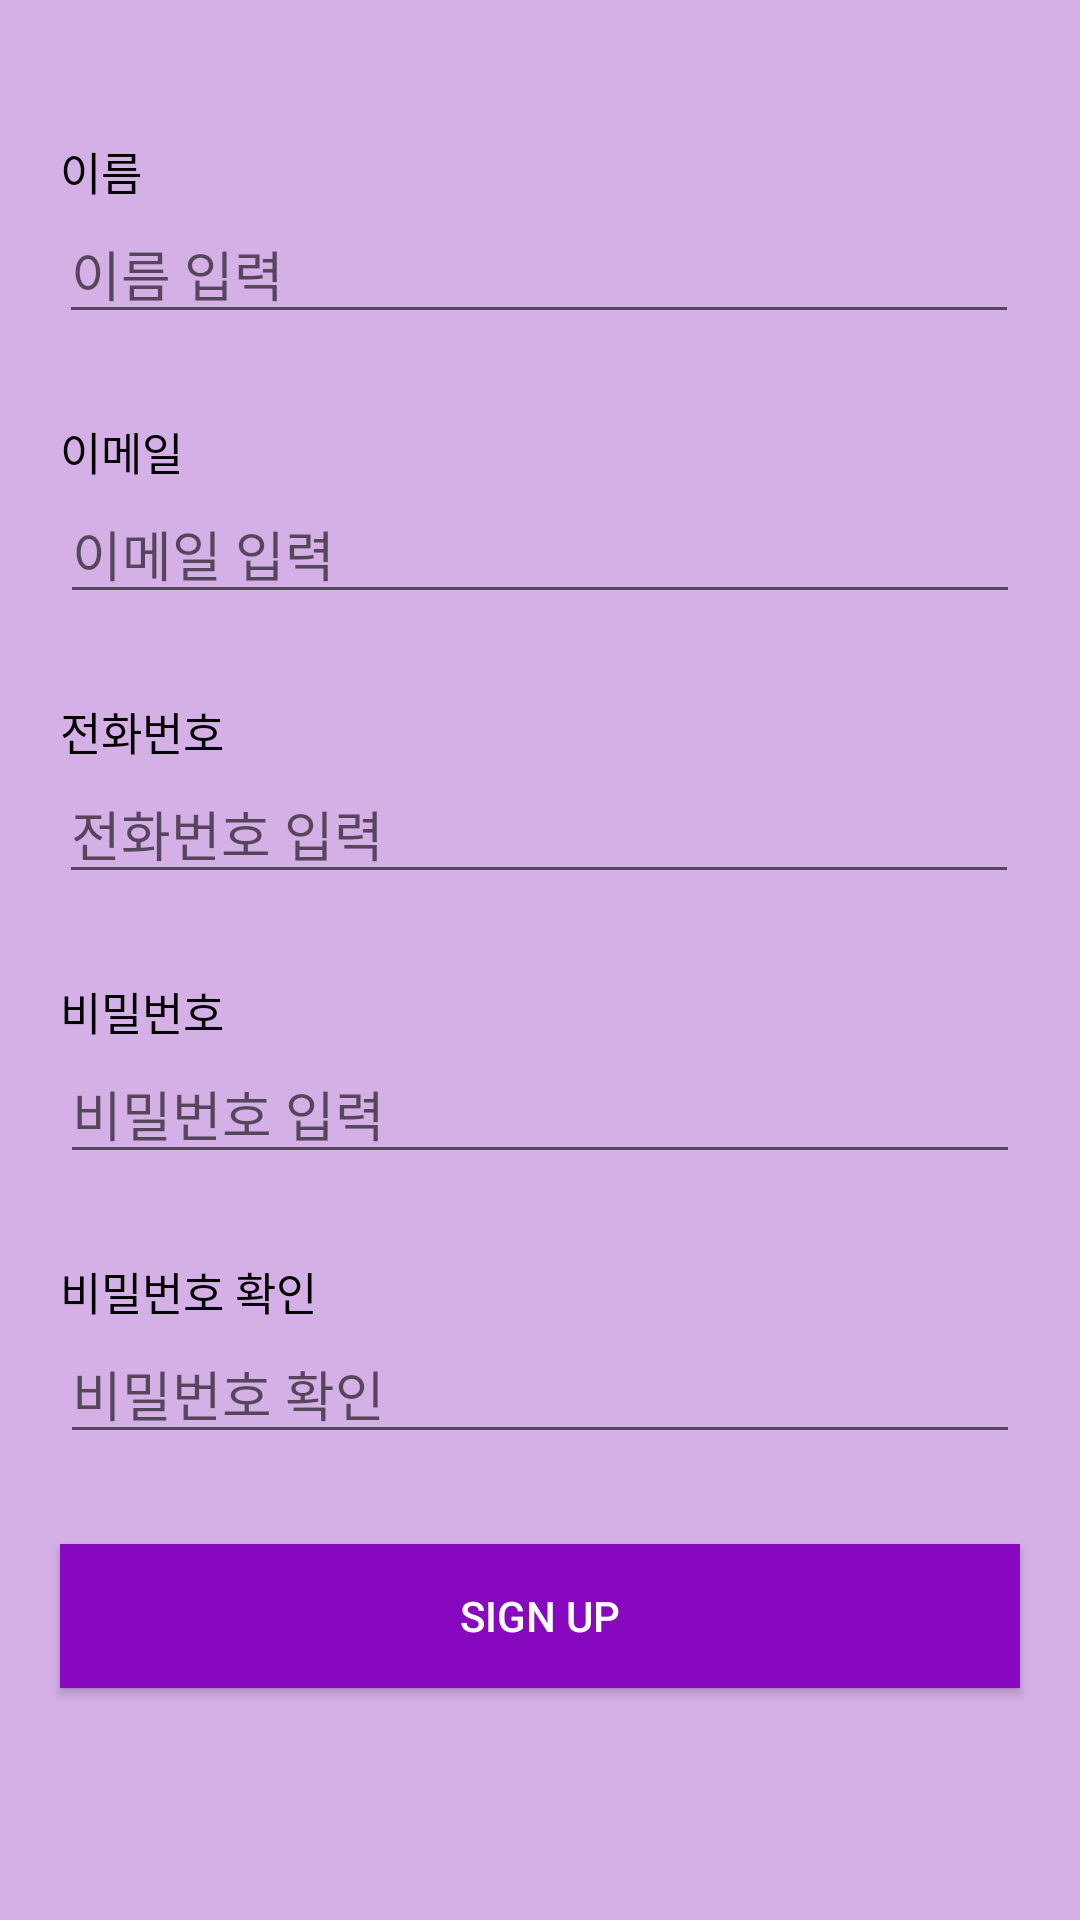

The Android layout XML behind this screen, and the referenced resources:
<!-- AndroidManifest.xml: application theme Theme.AppCompat.Light.NoActionBar -->
<!-- res/layout/activity_sign_up.xml -->
<?xml version="1.0" encoding="utf-8"?>
<androidx.constraintlayout.widget.ConstraintLayout
    xmlns:android="http://schemas.android.com/apk/res/android"
    xmlns:app="http://schemas.android.com/apk/res-auto"
    xmlns:tools="http://schemas.android.com/tools"
    android:layout_width="match_parent"
    android:layout_height="match_parent"
    android:background="@color/light_purple"
    tools:context=".SignUpActivity">

    

    <TextView
        android:id="@+id/name_tv"
        android:layout_width="320dp"
        android:layout_height="wrap_content"
        android:text="이름"
        android:textSize="15dp"
        android:textColor="@color/black"
        app:layout_constraintBottom_toTopOf="@+id/name_et"
        app:layout_constraintEnd_toEndOf="parent"
        app:layout_constraintStart_toStartOf="parent" />
    <EditText
        android:id="@+id/name_et"
        android:layout_width="320dp"
        android:layout_height="wrap_content"
        android:layout_marginTop="68dp"
        android:hint="이름 입력"
        android:inputType="textPersonName"
        app:layout_constraintEnd_toEndOf="parent"
        app:layout_constraintHorizontal_bias="0.494"
        app:layout_constraintStart_toStartOf="parent"
        app:layout_constraintTop_toTopOf="parent" />

    
    <TextView
        android:id="@+id/email_tv"
        android:layout_width="320dp"
        android:layout_height="wrap_content"
        android:text="이메일"
        android:textSize="15dp"
        android:textColor="@color/black"
        app:layout_constraintBottom_toTopOf="@+id/email_et"
        app:layout_constraintEnd_toEndOf="parent"
        app:layout_constraintStart_toStartOf="parent" />
    <EditText
        android:id="@+id/email_et"
        android:layout_width="320dp"
        android:layout_height="wrap_content"
        android:layout_marginTop="50dp"
        android:hint="이메일 입력"
        android:inputType="textEmailAddress"
        app:layout_constraintEnd_toEndOf="parent"
        app:layout_constraintStart_toStartOf="parent"
        app:layout_constraintTop_toBottomOf="@+id/name_et" />

    
    <TextView
        android:id="@+id/phone_tv"
        android:layout_width="320dp"
        android:layout_height="wrap_content"
        android:text="전화번호"
        android:textSize="15dp"
        android:textColor="@color/black"
        app:layout_constraintBottom_toTopOf="@+id/phone_et"
        app:layout_constraintEnd_toEndOf="parent"
        app:layout_constraintStart_toStartOf="parent" />

    <EditText
        android:id="@+id/phone_et"
        android:layout_width="320dp"
        android:layout_height="wrap_content"
        android:layout_marginTop="50dp"
        android:hint="전화번호 입력"
        android:maxLength="13"
        android:inputType="phone"
        app:layout_constraintEnd_toEndOf="parent"
        app:layout_constraintHorizontal_bias="0.494"
        app:layout_constraintStart_toStartOf="parent"
        app:layout_constraintTop_toBottomOf="@+id/email_et" />

    
    <TextView
        android:id="@+id/pwd_tv"
        android:layout_width="320dp"
        android:layout_height="wrap_content"
        android:text="비밀번호"
        android:textSize="15dp"
        android:textColor="@color/black"
        app:layout_constraintBottom_toTopOf="@+id/pwd_et"
        app:layout_constraintEnd_toEndOf="parent"
        app:layout_constraintStart_toStartOf="parent" />
    <EditText
        android:id="@+id/pwd_et"
        android:layout_width="320dp"
        android:layout_height="wrap_content"
        android:layout_marginTop="50dp"
        android:hint="비밀번호 입력"
        android:inputType="textPassword"
        app:layout_constraintEnd_toEndOf="parent"
        app:layout_constraintStart_toStartOf="parent"
        app:layout_constraintTop_toBottomOf="@+id/phone_et" />

    
    <TextView
        android:id="@+id/pwdCheck_tv"
        android:layout_width="320dp"
        android:layout_height="wrap_content"
        android:text="비밀번호 확인"
        android:textSize="15dp"
        android:textColor="@color/black"
        app:layout_constraintBottom_toTopOf="@+id/pwdCheck_et"
        app:layout_constraintEnd_toEndOf="parent"
        app:layout_constraintStart_toStartOf="parent" />
    <EditText
        android:id="@+id/pwdCheck_et"
        android:layout_width="320dp"
        android:layout_height="wrap_content"
        android:layout_marginTop="50dp"
        android:hint="비밀번호 확인"
        android:inputType="textPassword"
        app:layout_constraintEnd_toEndOf="parent"
        app:layout_constraintStart_toStartOf="parent"
        app:layout_constraintTop_toBottomOf="@+id/pwd_et" />

    
    <Button
        android:id="@+id/signUpBtn"
        android:layout_width="320dp"
        android:layout_height="wrap_content"
        android:layout_marginTop="30dp"
        android:text="Sign Up"
        android:textColor="@color/white"
        android:background="@color/main_purple"
        app:layout_constraintTop_toBottomOf="@+id/pwdCheck_et"
        app:layout_constraintEnd_toEndOf="parent"
        app:layout_constraintStart_toStartOf="parent"
        />

</androidx.constraintlayout.widget.ConstraintLayout>
<!-- resources referenced by this layout -->
<resources>
  <color name="black">#FF000000</color>
  <color name="light_purple">#CDCD9EE1</color>
  <color name="main_purple">#FF8708BE</color>
  <color name="white">#FFFFFFFF</color>
</resources>
